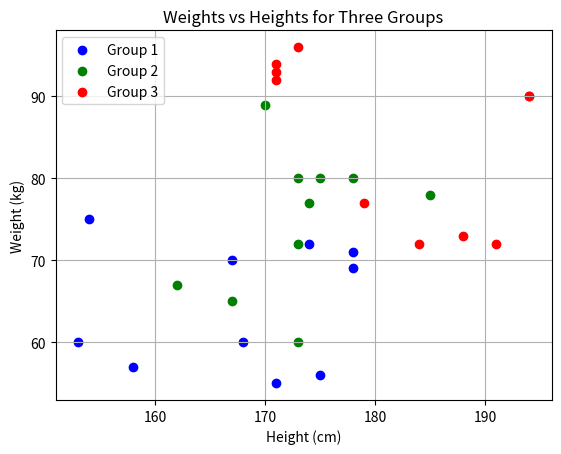

Python code for this plot:
import matplotlib.pyplot as plt
import numpy as np
group1 = {'height': np.random.randint(150, 180, 10), 'weight': np.random.randint(50, 80, 10)}
group2 = {'height': np.random.randint(160, 190, 10), 'weight': np.random.randint(60, 90, 10)}
group3 = {'height': np.random.randint(170, 200, 10), 'weight': np.random.randint(70, 100, 10)}
plt.scatter(group1['height'], group1['weight'], color='blue', label='Group 1')
plt.scatter(group2['height'], group2['weight'], color='green', label='Group 2')
plt.scatter(group3['height'], group3['weight'], color='red', label='Group 3')
plt.title('Weights vs Heights for Three Groups')
plt.xlabel('Height (cm)')
plt.ylabel('Weight (kg)')
plt.legend()
plt.grid(True)
plt.show()
